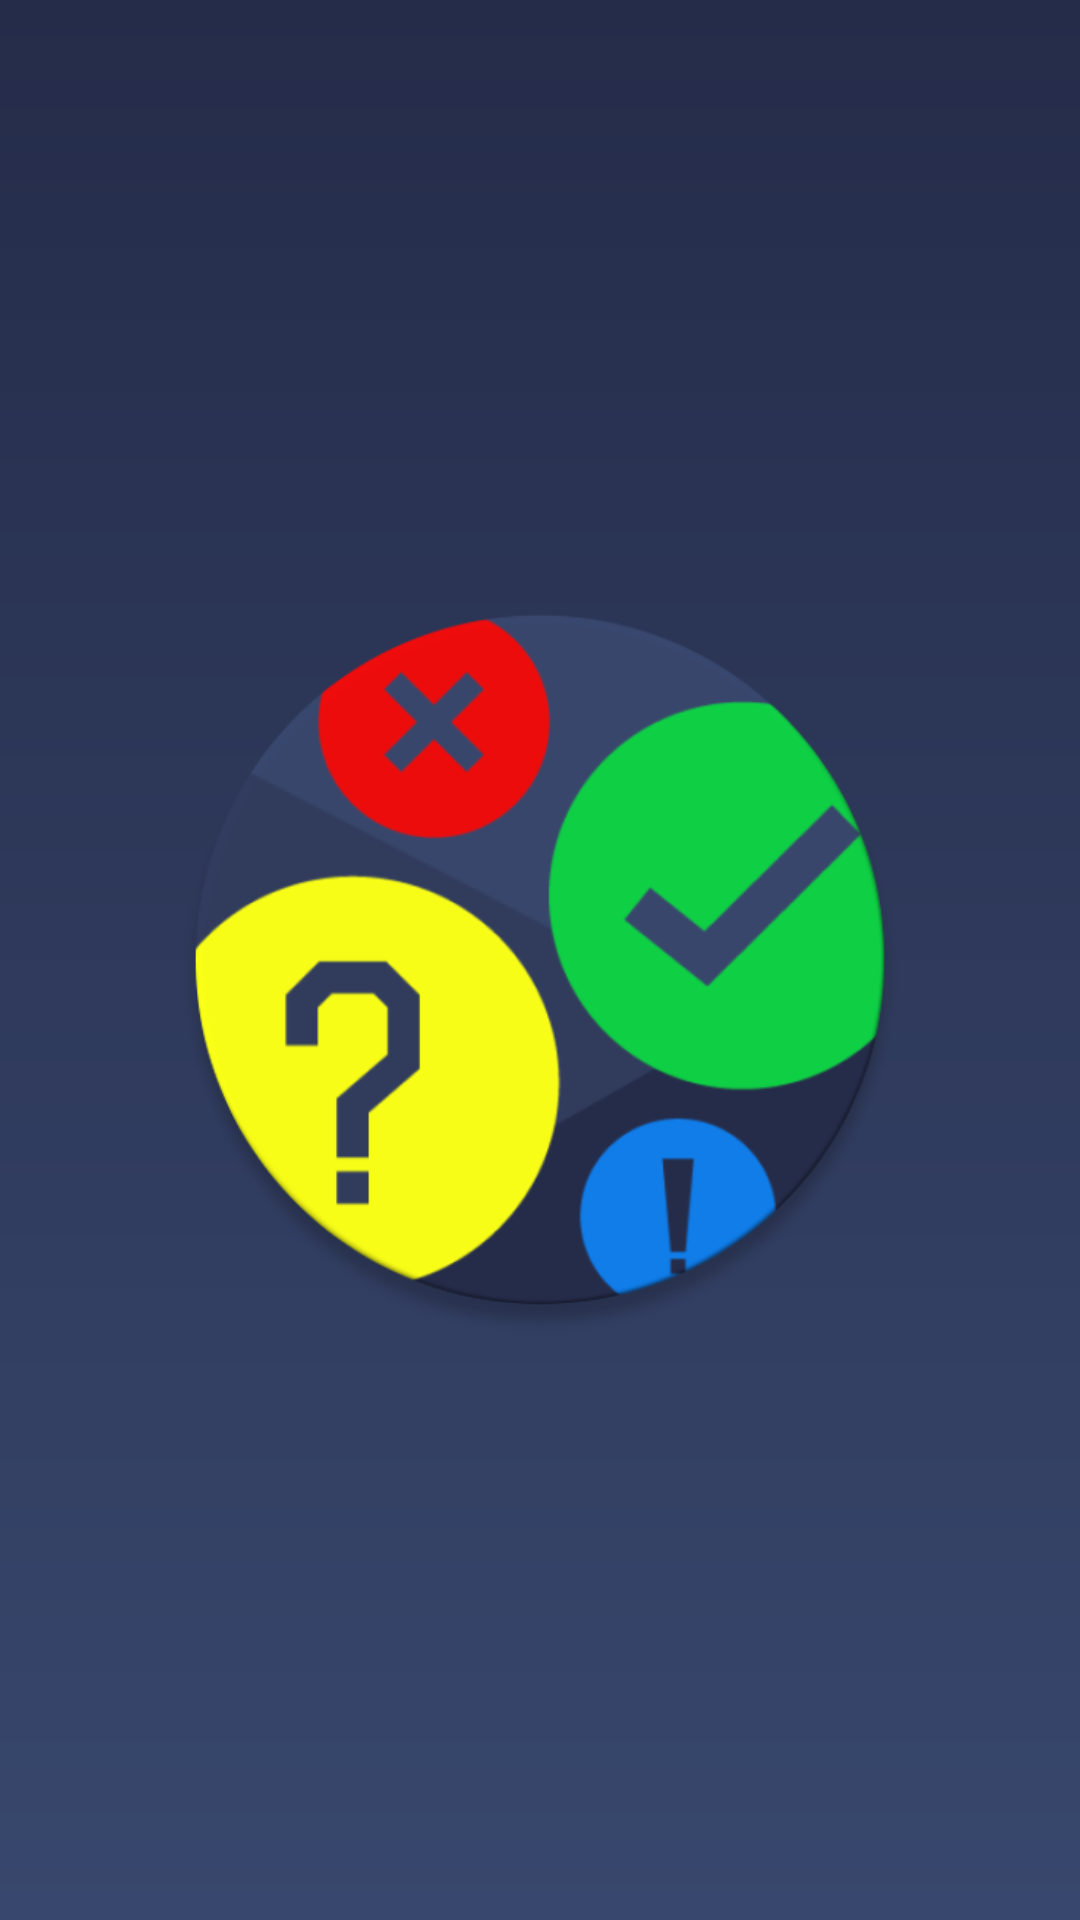

The Android layout XML behind this screen, and the referenced resources:
<!-- AndroidManifest.xml: application theme AppTheme -->
<!-- res/layout/splash.xml -->
<?xml version="1.0" encoding="utf-8"?>
<androidx.constraintlayout.widget.ConstraintLayout xmlns:android="http://schemas.android.com/apk/res/android"
    xmlns:app="http://schemas.android.com/apk/res-auto"
    android:layout_width="match_parent"
    android:layout_height="match_parent"
    xmlns:tools="http://schemas.android.com/tools"
    tools:context="com.team11.animation_challenge.MainActivity"
    android:background="@drawable/ic_main_back">

    <ImageView
        android:id="@+id/splash_image"
        android:layout_width="250dp"
        android:layout_height="250dp"
        android:layout_marginStart="8dp"
        android:layout_marginTop="8dp"
        android:layout_marginEnd="8dp"
        android:layout_marginBottom="8dp"
        app:layout_constraintBottom_toBottomOf="parent"
        app:layout_constraintEnd_toEndOf="parent"
        app:layout_constraintStart_toStartOf="parent"
        app:layout_constraintTop_toTopOf="parent"
        app:srcCompat="@drawable/splash_icon" />

</androidx.constraintlayout.widget.ConstraintLayout>
<!-- resources referenced by this layout -->
<resources>
  <!-- drawable ic_main_back (drawable) -->
  <?xml version="1.0" encoding="utf-8"?>
  <shape xmlns:android="http://schemas.android.com/apk/res/android"
      android:shape="rectangle">
      <gradient
          android:startColor="#38476D"
          android:endColor="@color/colorPrimary"
          android:angle="90"/>
  </shape>
  <!-- drawable splash_icon: png bitmap (drawable, 52601 bytes) -->
  <style name="AppTheme" parent="Theme.MaterialComponents.Light.DarkActionBar">
          
          <item name="colorPrimary">@color/colorPrimary</item>
          <item name="colorPrimaryDark">@color/colorPrimaryDark</item>
          <item name="colorAccent">@color/colorAccent</item>
      </style>
  <color name="colorPrimary">#252C4A</color>
  <color name="colorPrimaryDark">#252C4A</color>
  <color name="colorAccent">#107EEB</color>
</resources>
